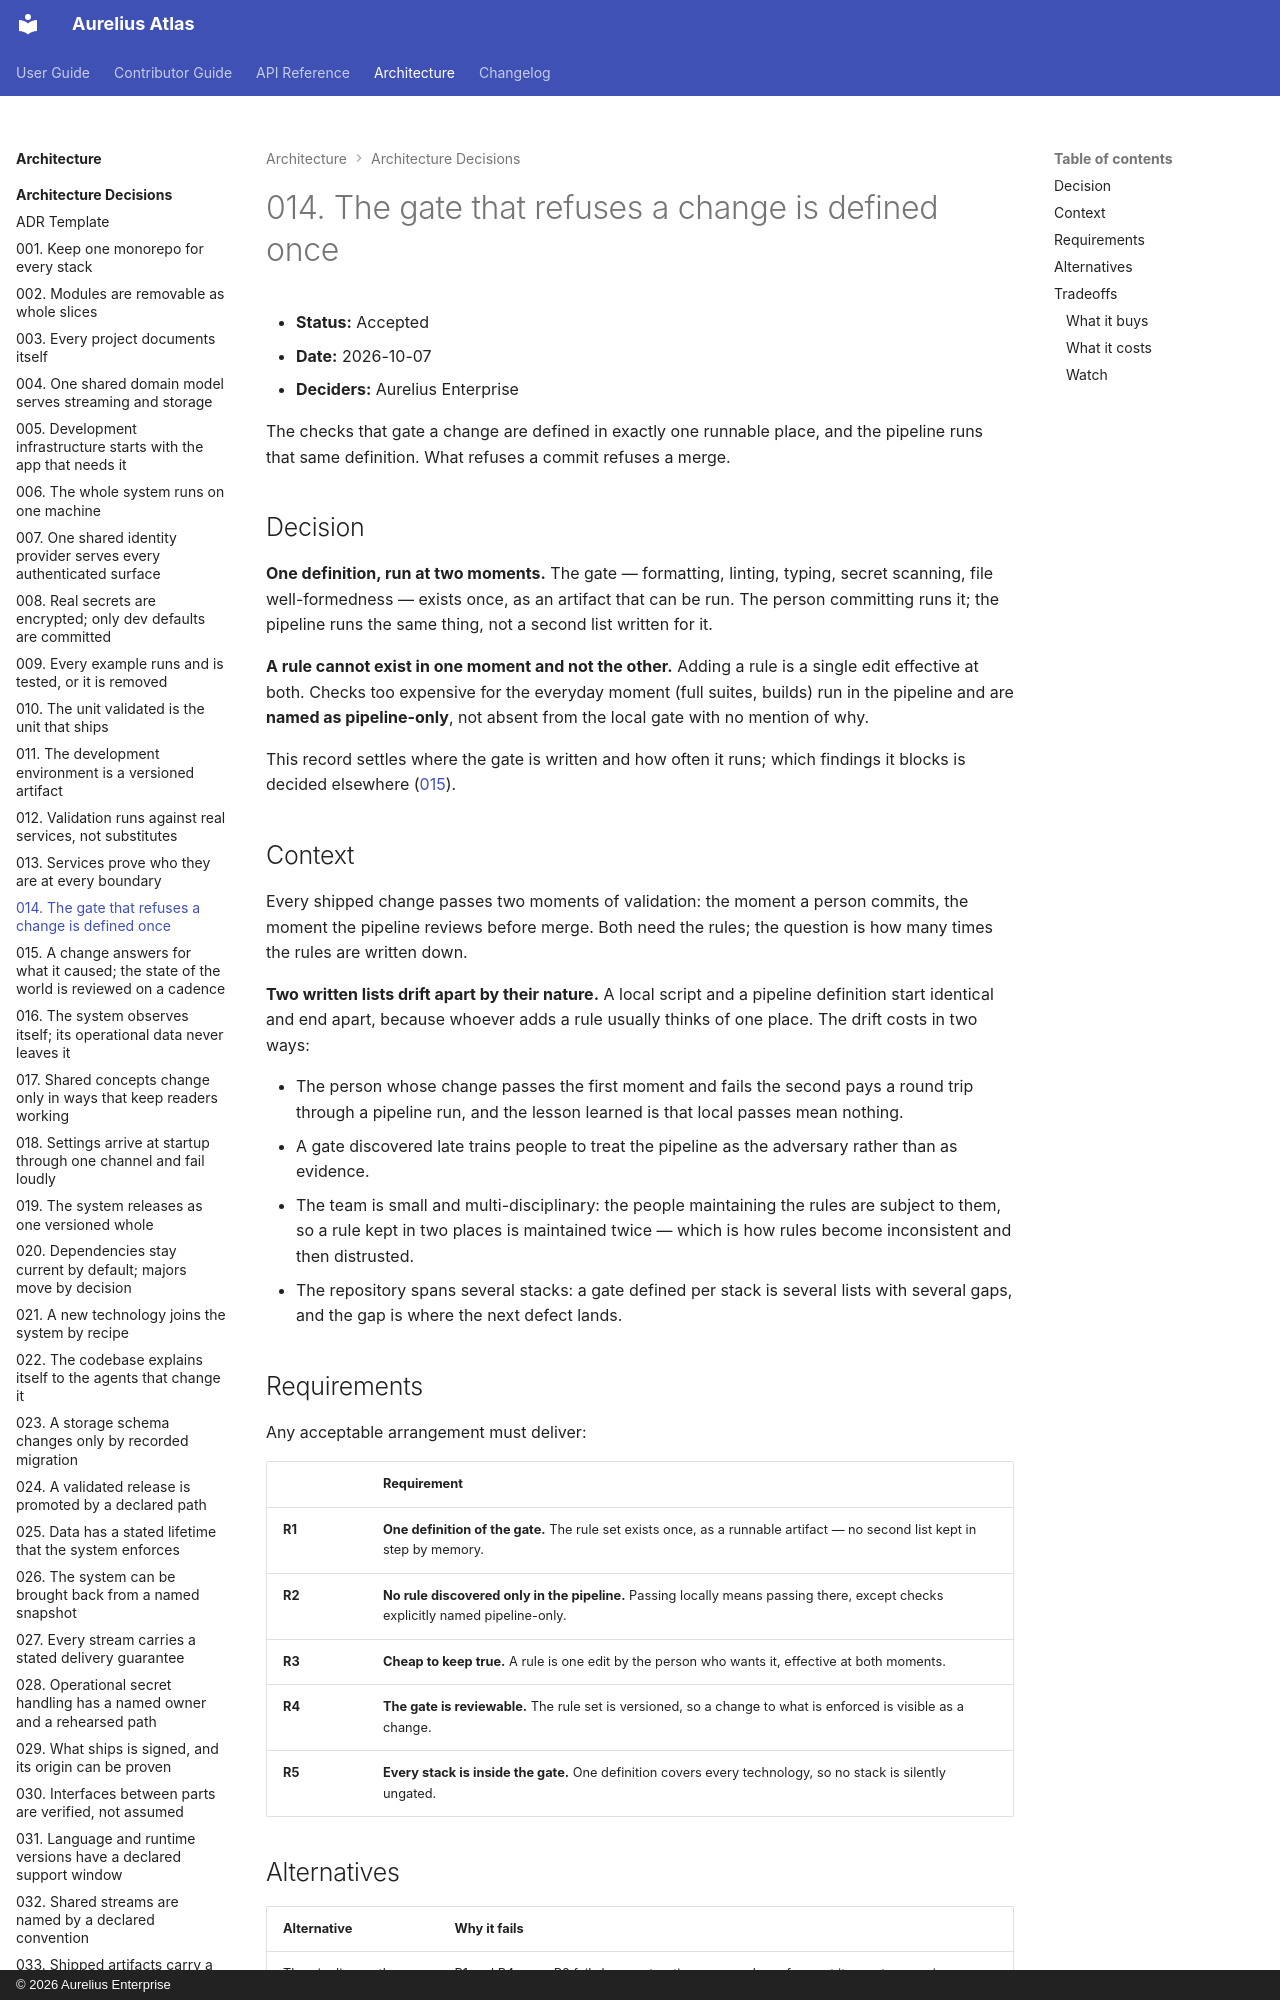

repository: aureliusenterprise/aurelius-atlas · page: architecture/adr/014-the-gate-is-defined-once-and-runs-everywhere/index.html · generator: mkdocs · copyright: © 2026 Aurelius Enterprise

# 014. The gate that refuses a change is defined once

- **Status:** Accepted
- **Date:** 2026-10-07
- **Deciders:** Aurelius Enterprise

The checks that gate a change are defined in exactly one runnable place, and
the pipeline runs that same definition. What refuses a commit refuses a merge.

## Decision

**One definition, run at two moments.** The gate — formatting, linting, typing,
secret scanning, file well-formedness — exists once, as an artifact that can be
run. The person committing runs it; the pipeline runs the same thing, not a
second list written for it.

**A rule cannot exist in one moment and not the other.** Adding a rule is a
single edit effective at both. Checks too expensive for the everyday moment
(full suites, builds) run in the pipeline and are **named as pipeline-only**,
not absent from the local gate with no mention of why.

This record settles where the gate is written and how often it runs; which
findings it blocks is decided elsewhere
([015](./015-a-change-answers-for-what-it-caused.md)).

## Context

Every shipped change passes two moments of validation: the moment a person
commits, the moment the pipeline reviews before merge. Both need the rules; the
question is how many times the rules are written down.

**Two written lists drift apart by their nature.** A local script and a
pipeline definition start identical and end apart, because whoever adds a rule
usually thinks of one place. The drift costs in two ways:

- The person whose change passes the first moment and fails the second pays a
  round trip through a pipeline run, and the lesson learned is that local
  passes mean nothing.
- A gate discovered late trains people to treat the pipeline as the adversary
  rather than as evidence.

- The team is small and multi-disciplinary: the people maintaining the rules
  are subject to them, so a rule kept in two places is maintained twice — which
  is how rules become inconsistent and then distrusted.
- The repository spans several stacks: a gate defined per stack is several lists
  with several gaps, and the gap is where the next defect lands.
